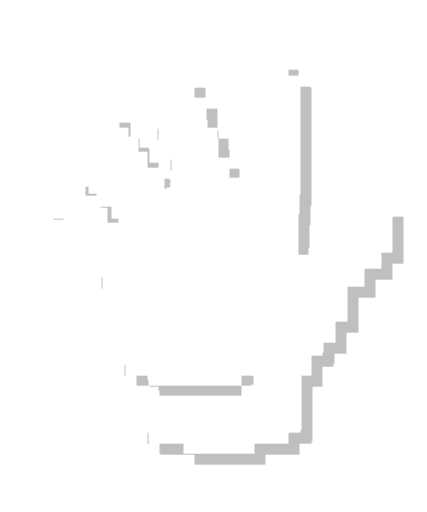
t = 0.00 s
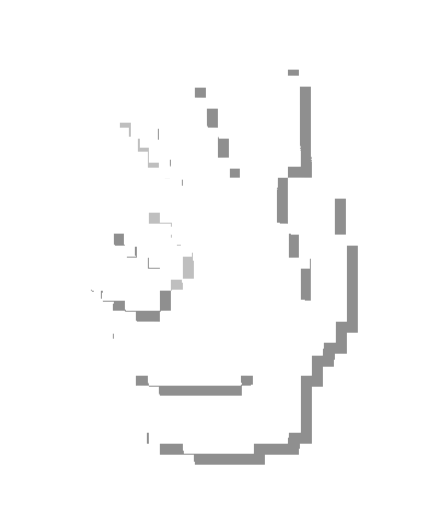
t = 1.50 s
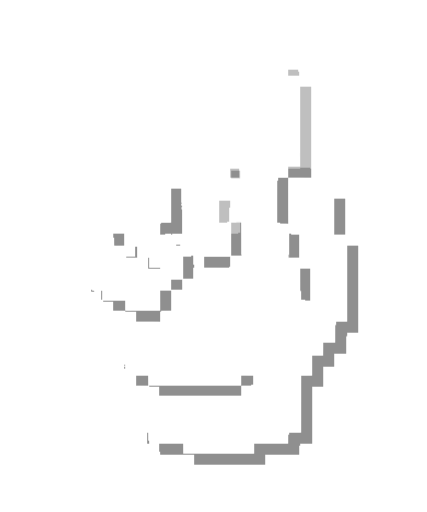
t = 3.00 s
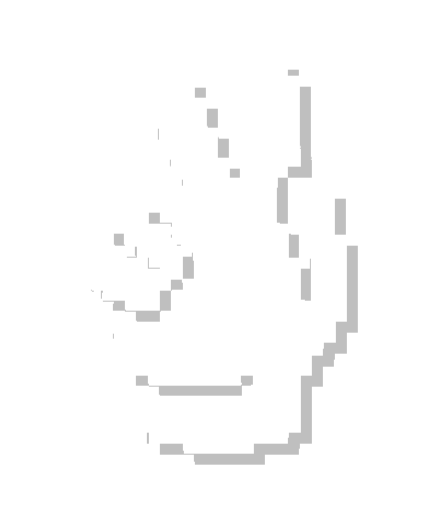
t = 4.50 s
t = 6.00 s: frame unchanged from t = 4.50 s, image omitted
t = 7.50 s: frame unchanged from t = 4.50 s, image omitted

The animated SVG that drew these frames (rendered in a browser with its animation timeline set to each time). Animation: 2 CSS @keyframes rules; one cycle of 7.50 s.

<svg width="80" height="96" viewBox="0 0 80 96" fill="none" xmlns="http://www.w3.org/2000/svg">
  <defs>
    <filter id="filter0_d_animated" x="7.99219" y="11" width="67.5625" height="76" filterUnits="userSpaceOnUse"
      color-interpolation-filters="sRGB">
      <feFlood flood-opacity="0" result="BackgroundImageFix" />
      <feColorMatrix in="SourceAlpha" type="matrix" values="0 0 0 0 0 0 0 0 0 0 0 0 0 0 0 0 0 0 127 0"
        result="hardAlpha" />
      <feOffset dx="2" dy="2" />
      <feComposite in2="hardAlpha" operator="out" />
      <feColorMatrix type="matrix" values="0 0 0 0 0 0 0 0 0 0 0 0 0 0 0 0 0 0 0.25 0" />
      <feBlend mode="normal" in2="BackgroundImageFix" result="effect1_dropShadow" />
      <feBlend mode="normal" in="SourceGraphic" in2="effect1_dropShadow" result="shape" />
    </filter>
    <style>
      /* Frames 1-7: visible for 12.5% then hide */
      @keyframes frameAnimation {
        0%, 12.5% { opacity: 1; }
        12.51%, 100% { opacity: 0; }
      }

      /* Frame 8: visible at 12.5% then stays visible (forwards keeps it) */
      @keyframes frameAnimationLast {
        0%, 12.5% { opacity: 1; }
        12.51%, 100% { opacity: 1; }
      }

      .frame {
        opacity: 0;
        animation: frameAnimation 4s forwards;
      }

      .frame-8 {
        animation-name: frameAnimationLast;
      }

      .frame-1 { animation-delay: 0s; }
      .frame-2 { animation-delay: 0.5s; }
      .frame-3 { animation-delay: 1s; }
      .frame-4 { animation-delay: 1.5s; }
      .frame-5 { animation-delay: 2s; }
      .frame-6 { animation-delay: 2.5s; }
      .frame-7 { animation-delay: 3s; }
      .frame-8 { animation-delay: 3.5s; }
    </style>
  </defs>

  <!-- Frame 1 -->
  <g class="frame frame-1" filter="url(#filter0_d_animated)">
    <path
      d="M53.8438 11.7598C53.8838 12.1778 53.9155 12.9108 53.916 13.3887L53.918 14.2578L55.0312 14.291L56.1445 14.3223L56.2031 31.1602L56.2578 32.5117V34.6523C56.2578 34.6523 55.8027 40.6475 55.8516 45.2865V47.8451H57.9873V46.4786H59.628H61.9524V44.6523V43.308H63.5086H64.837C64.837 43.308 64.9803 36.8452 65.0393 36.7754C65.0655 36.7496 66.5044 36.7423 68.2366 36.7598L71.387 36.791V38.6992H73.5549V47.3711H71.387V50.3346H68.2366V53.6273H65.0393L64.9922 60.2188H62.8242L62.7969 61.4863C62.7823 62.1828 62.7687 63.0693 62.7676 63.457L62.7656 64.1621H60.5391V64.6523C60.539 64.9221 60.5071 65.4536 60.4668 65.834L60.3926 66.5273H58.3711V70.3477L57.3711 70.3809L56.373 70.4121L56.3125 81.0566H54.0625L53.9902 81.5781C53.9503 81.8652 53.918 82.3215 53.918 82.5918V83.084H47.5234V85L34.4492 84.9414L34.3828 83.084H28.0254L27.957 82.8301C27.9192 82.6906 27.8875 82.2345 27.8867 81.8164L27.8848 81.0566H25.6016V72.375L27.8848 72.4102V74.2988H45.3535V72.3828H45.8398C46.1068 72.3823 46.5944 72.3496 46.9238 72.3105L47.5234 72.2402V70.3555L46.4961 70.3379C45.9312 70.3276 45.3836 70.3138 45.2793 70.3086C45.1162 70.3005 45.0938 70.4266 45.1152 71.2285L45.1406 72.1582H27.9004L27.7402 70.3555H23.5449V68.2168H21.3809L21.3184 62.416L19.2637 62.3027L19.2324 60.4141C19.1655 56.3788 19.1765 56.5889 19.2266 55.377L19.2637 54.4746L19.2324 52H17.0117V49.2773H16.0117V45.7539H13.9902L13.9707 44.5078L13.9922 43H12.0117V41H10.0117L10.0156 39H7.99219L8.01172 34.375H10.0078L9.99219 33H14.4922V34.375H15.9922V36.7598H18.6992V39H20.0117V41.7402H22.0117V42.6602H24.5449V40.332H23.5879L23.6035 36.7598H21.9629V34.375H19.9922V31.375H17.9922V28.1992H15.9922V21H22.3633V23.9434H23.9922V25.7773H25.7715V28.4453H27.543V31.5117H29.6914V33.4141H30.7949V35.3848L34.2207 35.3398C34.2572 34.6054 34.2908 33.9116 34.1543 33.1875L33.1602 33.2168L32.166 33.2441L32.1367 29.7793L29.9746 29.8223C29.8701 27.9027 29.8262 25.9863 29.8262 24.0645H27.543V14.3789H36.334V18.291L36.7617 18.3613C36.9973 18.3997 37.5119 18.431 37.9043 18.4316L38.6172 18.4336V19.5879C38.6174 20.2228 38.6525 21.4633 38.6934 22.3438L38.7676 23.9434L40.7305 24.0098L40.791 29.6406L42.957 29.5625V33.4141H44.9746V29.8223L44.8652 11H53.7695L53.8438 11.7598Z"
      fill="white" />
  </g>

  <!-- Frame 2 -->
  <g class="frame frame-2" filter="url(#filter0_d_animated)">
    <path fill-rule="evenodd" clip-rule="evenodd"
      d="M44.9193 22.2067L44.9733 33.4135H43.9644H42.9557V31.4878V29.5623L41.8728 29.6013L40.7899 29.6403L40.7596 26.8246L40.7292 24.0088L39.7477 23.9765L38.7662 23.9443L38.692 22.3434C38.6511 21.4629 38.6176 20.223 38.6173 19.5881L38.6169 18.4336L37.9033 18.4324C37.5108 18.4317 36.997 18.3997 36.7615 18.3613L36.3333 18.2915V16.3352V14.3789H31.9374H27.5415V19.222V24.0651H28.6833H29.8251C29.8251 25.987 29.8705 27.9022 29.975 29.8218L32.1361 29.7788L32.1658 33.2445L33.1597 33.2165L34.1536 33.1884C34.2901 33.9125 34.2575 34.6044 34.221 35.3389L30.7943 35.3845V33.4135H29.6917V31.5117H27.5415V28.4462H25.7717V25.7766H23.9922V23.9443H22.3636V21H15.9922V28.1989H17.9922V31.3743H19.9922V34.3743H21.9617V36.7588H23.6024L23.5874 40.3315H24.5442V42.6602H22.0112V41.7397H20.0112V39H18.699V36.7588H15.9922V34.3743H14.4922V33H9.99219L10.0065 34.3743H8.01123L7.9917 39H10.0147L10.0112 41H12.0112V43H12.9645H13.9922L13.9693 44.5076L13.9903 45.7538H15.0112H16.0112V47V49.2768H17.0112V52H19.2323L19.2635 54.4748L19.2263 55.3762C19.1762 56.589 19.1654 56.3779 19.2323 60.4141L19.2635 62.3032L20.2912 62.3595L21.3188 62.4158L21.3493 65.316L21.3797 68.2163H22.4625H23.5453V69.2863V70.3562H25.6428H27.7404L27.8201 71.2573L27.8997 72.1583H36.5196H45.1396L45.1147 71.2291C45.0932 70.4266 45.1155 70.3012 45.2786 70.3093C45.3825 70.3145 45.93 70.3272 46.4952 70.3374L47.5228 70.3562V71.2979V72.2395L46.9234 72.3106C46.5936 72.3497 46.1055 72.3821 45.8387 72.3826L45.3534 72.3836V73.341V74.2983H36.6187H27.8841V73.3541V72.4099L26.7423 72.3923L25.6005 72.3746V76.7154V81.0561H26.7423H27.8841L27.8857 81.8164C27.8865 82.2345 27.9182 82.6906 27.956 82.8301L28.0248 83.0835H31.2039H34.383L34.4162 84.0127L34.4493 84.9419L40.9861 84.9709L47.5228 85V84.0417V83.0835H50.7198H53.9168V82.5924C53.9168 82.3222 53.9495 81.8661 53.9895 81.5787L54.0621 81.0561H55.1872H56.3123L56.342 75.7343L56.3717 70.4126L57.3707 70.38L58.3698 70.3475V68.4371V66.5268H59.3812H60.3925L60.4659 65.8345C60.5062 65.4538 60.5392 64.9216 60.5392 64.6519V64.1616L61.6525 64.1618L62.7657 64.162L62.7679 63.4579C62.769 63.0705 62.7818 62.1836 62.7964 61.4866L62.8228 60.2195H63.9075H64.9922V52.1101V44.0007H63.7933H62.5944V39.6644V35.3282H61.5097H60.425V34.3743V33.4204L57.2754 33.3888C55.5432 33.3713 54.1045 33.3783 54.0784 33.4041C54.0012 33.4805 54.0244 40.5267 54.1043 41.281L54.1777 41.9734L55.1605 41.9737L56.1433 41.974L56.1429 45.1555L56.1423 48.337L55.0867 48.3694L54.031 48.4018L54.027 48.0315C54.0249 47.8278 54.0263 46.5462 54.0303 45.1833C54.0399 41.929 54.05 41.9737 53.3031 41.9721C52.9813 41.9715 52.5253 41.9395 52.2898 41.9011L51.8616 41.8312L51.8626 38.1573C51.8631 36.1367 51.896 34.2173 51.9356 33.8921L52.0076 33.3008H52.9622H53.9168V32.2308V31.1608H55.0593H56.2019L56.1726 22.7417L56.1433 14.3226L55.0301 14.2904L53.9168 14.2582L53.916 13.3893C53.9156 12.9115 53.8825 12.1785 53.8424 11.7603L53.7697 11H49.3175H44.8652L44.9193 22.2067ZM58.2556 52.3961V56.3989L57.2566 56.3663L56.2575 56.3338L56.2275 52.3635L56.1974 48.3933H57.2265H58.2556V52.3961Z"
      fill="white" />
  </g>

  <!-- Frame 3 -->
  <g class="frame frame-3" filter="url(#filter0_d_animated)">
    <path fill-rule="evenodd" clip-rule="evenodd"
      d="M44.9193 22.2067L44.9733 33.4135H43.9644H42.9557V31.4878V29.5623L41.8728 29.6013L40.7899 29.6403L40.7595 26.8246L40.7292 24.0088L39.7477 23.9765L38.7662 23.9443L38.692 22.3434C38.6511 21.4629 38.6175 20.223 38.6173 19.5881L38.6169 18.4336L37.9032 18.4324C37.5108 18.4317 36.997 18.3997 36.7615 18.3613L36.3333 18.2915V16.3352V14.3789H31.9374H27.5415V19.222V24.0651H28.6833H29.8251V25.568C29.8251 26.3946 29.8588 27.6898 29.9001 28.4462L29.975 29.8218L31.0556 29.8003L32.1361 29.7788L32.1509 31.5117L32.1658 33.2445L33.1597 33.2165L34.1536 33.1884L34.2226 33.5544C34.2605 33.7556 34.2757 34.2395 34.2563 34.6295L34.221 35.3389L33.1479 35.3616L32.0748 35.3845H30.7943V33.4135H29.6917V31.5117H27.5415V28.4462H25.7717V25.7766H23.9922V23.9443H22.3636V21H15.9922V28.1989H17.9922V31.3743H19.9922V34.3743H21.9617V36.7588H23.6023V38.3794V40H21.2884L21.2581 41.7397L22.2861 41.772L23.3142 41.8044L23.3441 43.9654L23.374 46.1262L22.3636 46.1616C21.1288 46.2049 21.2324 46.3991 21.1695 43.9235L21.1171 41.8607H19.02H16.9229V43.1515V44.4421L15.9809 44.4749L15.0389 44.5076L15.0008 45.296C14.9798 45.7296 14.9986 47.521 15.0427 49.2768L15.1226 52.4692L16.0101 52.3916L16.8978 52.3141L16.9401 53.2359C16.9938 54.402 17.077 54.4755 18.3434 54.4751L19.2635 54.4748L19.2263 55.3762L19.1891 56.2774H21.3672H23.5452V57.3032C23.5452 58.1923 23.5693 58.3198 23.7259 58.2605C23.8252 58.2229 25.2647 58.1922 26.9248 58.1922H29.9431L29.9127 55.3482L29.8822 52.5043L28.826 52.4719L27.7699 52.4396V51.4344V50.4294L26.7708 50.3969L25.7717 50.3643L25.7389 49.383L25.7059 48.4016L24.6542 48.3693L23.6023 48.337L23.5697 47.2388L23.537 46.1407H24.6258H25.7146V47.2107V48.2807H26.8564H27.9982V49.238V50.1954H29.0596H30.121L30.0735 51.268L30.0259 52.3406L32.1022 52.3098L32.1658 54.4751V56.4181V58.3611L31.1096 58.3935L30.0534 58.4259V59.5142C30.0534 60.3606 30.023 60.5724 29.9164 60.4673C29.8165 60.3687 28.9345 60.3321 26.6623 60.3321H23.5452V59.3748V58.4174L22.3178 58.3985C20.4509 58.3697 19.5625 58.3882 19.3729 58.46C19.2273 58.5151 19.2058 58.8159 19.2323 60.4141L19.2635 62.3032L20.2912 62.3595L21.3188 62.4158L21.3492 65.316L21.3797 68.2163H22.4625H23.5452V69.2863V70.3562H25.6428H27.7404L27.8201 71.2573L27.8997 72.1583H36.5196H45.1396L45.1147 71.2291C45.0932 70.4266 45.1155 70.3012 45.2786 70.3093C45.3825 70.3145 45.93 70.3272 46.4952 70.3374L47.5228 70.3562V71.2979V72.2395L46.9234 72.3106C46.5936 72.3497 46.1055 72.3821 45.8387 72.3826L45.3534 72.3836V73.341V74.2983H36.6187H27.884V73.3541V72.4099L26.7423 72.3923L25.6005 72.3746V76.7154V81.0561H26.7423H27.884L27.8856 81.8164C27.8864 82.2345 27.9182 82.6906 27.956 82.8301L28.0248 83.0835H31.2039H34.383L34.4162 84.0127L34.4493 84.9419L40.9861 84.9709L47.5228 85V84.0417V83.0835H50.7198H53.9168V82.5924C53.9168 82.3222 53.9495 81.8661 53.9895 81.5787L54.0621 81.0561H55.1872H56.3123L56.342 75.7343L56.3717 70.4126L57.3707 70.38L58.3698 70.3475V68.4371V66.5268H59.3812H60.3925L60.4659 65.8345C60.5062 65.4538 60.5392 64.9216 60.5392 64.6519V64.1616L61.6525 64.1618L62.7657 64.162L62.7679 63.4579C62.769 63.0705 62.7818 62.1836 62.7964 61.4866L62.8228 60.2195H63.9075H64.9922V52.1101V44.0007H63.7933H62.5944V39.6644V35.3282H61.5097H60.425V34.3743V33.4204L57.2754 33.3888C55.5432 33.3713 54.1045 33.3783 54.0784 33.4041C54.0012 33.4805 54.0244 40.5267 54.1043 41.281L54.1777 41.9734L55.1605 41.9737L56.1433 41.974L56.1429 45.1555L56.1423 48.337L55.0867 48.3694L54.031 48.4018L54.027 48.0315C54.0249 47.8278 54.0263 46.5462 54.0303 45.1833C54.0399 41.929 54.05 41.9737 53.3031 41.9721C52.9813 41.9715 52.5253 41.9395 52.2898 41.9011L51.8616 41.8312L51.8626 38.1573C51.8631 36.1367 51.896 34.2173 51.9356 33.8921L52.0076 33.3008H52.9622H53.9168V32.2308V31.1608H55.0593H56.2019L56.1726 22.7417L56.1433 14.3226L55.0301 14.2904L53.9168 14.2582L53.916 13.3893C53.9156 12.9115 53.8825 12.1785 53.8424 11.7603L53.7697 11H49.3175H44.8652L44.9193 22.2067ZM58.2556 52.3961V56.3989L57.2566 56.3663L56.2575 56.3338L56.2275 52.3635L56.1974 48.3933H57.2265H58.2556V52.3961Z"
      fill="white" />
  </g>

  <!-- Frame 4 -->
  <g class="frame frame-4" filter="url(#filter0_d_animated)">
    <path fill-rule="evenodd" clip-rule="evenodd"
      d="M44.9733 33.4135H42.9557V29.5623L40.7899 29.6403L40.7292 24.0088L38.7662 23.9443L38.692 22.3434C38.6511 21.4629 38.6175 20.223 38.6173 19.5881L38.6169 18.4336L37.9032 18.4324C37.5108 18.4317 36.997 18.3997 36.7615 18.3613L36.3333 18.2915V14.3789H27.5415V24.0651H29.8251V25.568C29.8251 26.3946 29.8588 27.6898 29.9001 28.4462L29.975 29.8218L32.1361 29.7788L32.1658 33.2445L34.1536 33.1884L34.2226 33.5544C34.2605 33.7556 34.2757 34.2395 34.2563 34.6295L34.221 35.3389L32.0748 35.3845L32.1228 33.4135H23.5452V35.454L21.3188 35.4096L21.2581 41.7397L23.3142 41.8044L23.374 46.1262L22.3636 46.1616C21.1288 46.2049 21.2324 46.3991 21.1695 43.9235L21.1171 41.8607H16.9229V44.4421L15.0389 44.5076L15.0008 45.296C14.9798 45.7296 14.9986 47.521 15.0427 49.2768L15.1226 52.4692L16.8978 52.3141L16.9401 53.2359C16.9938 54.402 17.077 54.4755 18.3434 54.4751L19.2635 54.4748L19.1891 56.2774H23.5452V57.3032C23.5452 58.1923 23.5693 58.3198 23.7259 58.2605C23.8252 58.2229 25.2647 58.1922 26.9248 58.1922H29.9431L29.8822 52.5043L27.7699 52.4396V50.4294L25.7717 50.3643L25.7059 48.4016L23.6023 48.337L23.537 46.1407H25.7146V48.2807H27.9982V50.1954H30.121L30.0259 52.3406L34.1783 52.2791L34.1573 46.1575L35.1596 46.1185C35.7109 46.0971 36.1938 46.0923 36.2326 46.1076C36.2714 46.123 36.3114 47.5286 36.3213 49.2313L36.3394 52.3268L34.221 52.3917L34.3039 54.4753L32.1658 54.4751V58.3611L30.0534 58.4259V59.5142C30.0534 60.3606 30.023 60.5724 29.9164 60.4673C29.8165 60.3687 28.9345 60.3321 26.6623 60.3321H23.5452V58.4174L22.3178 58.3985C20.4509 58.3697 19.5625 58.3882 19.3729 58.46C19.2273 58.5151 19.2058 58.8159 19.2323 60.4141L19.2635 62.3032L21.3188 62.4158L21.3797 68.2163H23.5452V70.3562H27.7404L27.8997 72.1583H45.1396L45.1147 71.2291C45.0932 70.4266 45.1155 70.3012 45.2786 70.3093C45.3825 70.3145 45.93 70.3272 46.4952 70.3374L47.5228 70.3562V72.2395L46.9234 72.3106C46.5936 72.3497 46.1055 72.3821 45.8387 72.3826L45.3534 72.3836V74.2983H27.884V72.4099L25.6005 72.3746V81.0561H27.884L27.8856 81.8164C27.8864 82.2345 27.9182 82.6906 27.956 82.8301L28.0248 83.0835H34.383L34.4493 84.9419L47.5228 85V83.0835H53.9168V82.5924C53.9168 82.3222 53.9495 81.8661 53.9895 81.5787L54.0621 81.0561H56.3123L56.3717 70.4126L58.3698 70.3475V66.5268H60.3925L60.4659 65.8345C60.5062 65.4538 60.5392 64.9216 60.5392 64.6519V64.1616L62.7657 64.162L62.7679 63.4579C62.769 63.0705 62.7818 62.1836 62.7964 61.4866L62.8228 60.2195H64.9922V44.0007H62.5944V35.3282H60.425V33.4204L57.2754 33.3888C55.5432 33.3713 54.1045 33.3783 54.0784 33.4041C54.0012 33.4805 54.0244 40.5267 54.1043 41.281L54.1777 41.9734L56.1433 41.974L56.1423 48.337L54.031 48.4018L54.027 48.0315C54.0249 47.8278 54.0263 46.5462 54.0303 45.1833C54.0399 41.929 54.05 41.9737 53.3031 41.9721C52.9813 41.9715 52.5253 41.9395 52.2898 41.9011L51.8616 41.8312L51.8626 38.1573C51.8631 36.1367 51.896 34.2173 51.9356 33.8921L52.0076 33.3008H53.9168V31.1608H56.2019L56.1433 14.3226L53.9168 14.2582L53.916 13.3893C53.9156 12.9115 53.8825 12.1785 53.8424 11.7603L53.7697 11H44.8652L44.9733 33.4135ZM29.9486 39.8334C30.0063 39.8334 30.0534 40.2642 30.0534 40.7908V41.7481H32.2367L32.0774 43.8881H34.1528L34.0917 44.8736C34.0076 46.232 34.0885 46.1407 32.9685 46.1407H31.9945V43.9738L29.8595 44.0659L29.97 41.9819L27.7128 41.9171L27.7284 39.8897L28.6341 39.8267C29.1321 39.7921 29.608 39.7794 29.6917 39.7986C29.7753 39.8177 29.891 39.8334 29.9486 39.8334ZM58.2556 56.3989L56.2575 56.3338L56.1974 48.3933H58.2556V56.3989Z"
      fill="white" />
  </g>

  <!-- Frame 5 -->
  <g class="frame frame-5" filter="url(#filter0_d_animated)">
    <path fill-rule="evenodd" clip-rule="evenodd"
      d="M53.7779 11L53.8502 11.7598C53.8902 12.1778 53.9239 12.9108 53.9244 13.3887V14.2578L55.0377 14.291L56.1509 14.3223L56.2095 31.1602H53.9244V33.3008H52.0162L51.9439 33.8926C51.9043 34.219 51.8721 36.1385 51.8716 38.1582L51.8697 41.832L52.2974 41.9004C52.5329 41.9388 52.9892 41.972 53.3111 41.9727C54.0579 41.9742 54.0492 41.9292 54.0396 45.1836C54.0356 46.5457 54.0335 47.8266 54.0357 48.0312L54.0396 48.4023L55.0943 48.3691L56.1509 48.3379V41.9746H55.1685L54.1861 41.9727L54.1119 41.2812C54.032 40.5277 54.0096 33.4937 54.0865 33.4043C54.1126 33.3785 55.5516 33.3712 57.2838 33.3887L60.4341 33.4199V35.3281H62.6021V44H65.0005V60.2188H62.8306L62.8052 61.4863C62.7906 62.1828 62.7771 63.0693 62.7759 63.457L62.774 64.1621H60.5474V64.6523C60.5474 64.9221 60.5154 65.4536 60.4752 65.834L60.4009 66.5273H58.3775V70.3477L57.3795 70.3809L56.3795 70.4121L56.3209 81.0566H54.0709L53.9986 81.5781C53.9587 81.8652 53.9244 82.3215 53.9244 82.5918V83.084H47.5318V85L34.4576 84.9414L34.3912 83.084H28.0338L27.9634 82.8301C27.9257 82.6904 27.8939 82.2343 27.8931 81.8164V81.0566H25.608V72.375L27.8931 72.4102V74.2988H45.3619V72.3828H45.8463C46.1131 72.3824 46.6024 72.3496 46.9322 72.3105L47.5318 72.2402V70.3555L46.5045 70.3379C45.9404 70.3277 45.3931 70.3138 45.2877 70.3086C45.1245 70.3005 45.1022 70.4266 45.1236 71.2285L45.147 72.1582H27.9088L27.7486 70.3555H23.5533V68.2168H21.3873L21.3267 62.416L19.272 62.3027L19.2408 60.4141C19.2143 58.8167 19.236 58.5162 19.3814 58.4609C19.5709 58.3892 20.4598 58.3696 22.3267 58.3984L23.5533 58.418V60.332H26.6705C28.9392 60.332 29.8223 60.3686 29.9244 60.4668C30.0309 60.5719 30.0611 60.3601 30.0611 59.5137V58.4258L31.1177 58.3926L32.1744 58.3613V54.4746H34.3131L34.2701 53.4336L34.2291 52.3926L36.3482 52.3262L36.3345 50.1992L37.3209 50.2305L42.983 50.2637L43.2115 50.0293V48.1152H36.3131C36.3009 47.2887 36.2849 46.6271 36.2642 46.3105V45.9746H34.0865L34.1197 47.0723L34.1509 48.1719H34.1724L34.1861 52.2793L30.0338 52.3398L30.0826 51.2676L30.1295 50.1953H28.0064V48.2812H25.7232V46.1406H23.5455L23.5787 47.2383L23.6099 48.3379L24.6627 48.3691L25.7134 48.4023L25.7798 50.3652L26.7798 50.3965L27.7779 50.4297V52.4395L28.8345 52.4727L29.8912 52.5039L29.9517 58.1914H26.9341C25.2785 58.1914 23.8413 58.2223 23.7349 58.2598C23.5784 58.319 23.5533 58.1918 23.5533 57.3027V56.2773H19.1978L19.272 54.4746H18.3521C17.0859 54.4749 17.0015 54.4021 16.9478 53.2363L16.9068 52.3145L16.0181 52.3906L15.1314 52.4688L15.0513 49.2773C15.0073 47.5228 14.9874 45.7321 15.0084 45.2969L15.0474 44.5078L16.9322 44.4414V41.8613H21.1256L21.1783 43.9238C21.2412 46.3988 21.1372 46.2054 22.3716 46.1621L23.3814 46.127L23.3228 41.8047L22.2935 41.7715L21.2662 41.7402L21.3267 35.4102L23.5533 35.4531V33.4141H31.899L31.9439 41.748H30.0611L29.9791 41.9824L29.9224 43.0234L29.8677 44.0664L31.9595 43.9746C31.9728 44.5426 31.9816 44.955 32.0025 45.2539V46.1406H32.9771C33.5911 46.1406 33.8404 46.166 33.9576 45.9668L34.1568 45.9609L34.147 44.0957L34.1607 43.8887H34.147L34.0963 33.3008L33.067 33.2676L32.1724 33.2402L32.1451 29.7793L40.7974 29.6406L42.9634 29.5625V33.4141H44.981L44.8736 11H53.7779ZM56.2056 48.3926L56.2662 56.334L57.2642 56.3672L58.2642 56.3984V48.3926H56.2056ZM44.1588 41.7266L43.1568 41.7656L43.1763 47.8867L43.2193 48L45.3384 47.9336L45.3209 44.8379C45.3109 43.1358 45.2698 41.7306 45.231 41.7148C45.1908 41.6996 44.7089 41.7052 44.1588 41.7266ZM41.0767 37.5625L40.9927 37.6484V41.748H41.9673C43.0871 41.7481 43.0063 41.8388 43.0904 40.4805L43.1509 37.5625H41.0767Z"
      fill="white" />
  </g>

  <!-- Frame 6 -->
  <g class="frame frame-6" filter="url(#filter0_d_animated)">
    <path fill-rule="evenodd" clip-rule="evenodd"
      d="M53.8511 27C53.8912 27.418 53.9249 28.151 53.9254 28.6289V29.498L55.0386 29.5312L56.1519 29.5625L56.2105 31.4817H53.9254V33.3008H52.0172L51.9449 33.8926C51.9053 34.219 51.8731 36.1385 51.8726 38.1582L51.8707 41.832L52.2984 41.9004C52.5341 41.9387 52.9906 41.972 53.3121 41.9727C54.0581 41.9742 54.0502 41.9305 54.0406 45.1836C54.0376 46.209 54.0365 47.1884 54.0367 47.6973L48.6714 47.7051C47.0156 47.7051 45.5779 47.736 45.4722 47.7734C45.4043 47.7991 45.3645 47.7893 45.3375 47.6973L45.3218 44.8379C45.3119 43.1379 45.2708 31.9607 45.232 31.918C45.1918 31.9028 44.7095 31.9084 44.1597 31.9297L43.1578 31.9688L43.1773 47.8867L43.2203 48L45.2906 47.9336V49.8457H48.4078C50.6757 49.8457 53.8856 49.8745 53.9918 49.9727C54.0983 50.0777 54.1285 49.8659 54.1285 49.0195V48.3984L56.1519 48.3379V41.9746H55.1695L54.1871 41.9727L54.1129 41.2812C54.033 40.5277 54.0105 33.4937 54.0875 33.4043C54.1293 33.3789 55.5623 33.3713 57.2847 33.3887L60.4351 33.4199V35.3281H62.6031V44H65.0015V60.2188H62.8316L62.8062 61.4863C62.7916 62.1828 62.7781 63.0693 62.7769 63.457L62.775 64.1621H60.5484V64.6523C60.5484 64.9221 60.5164 65.4536 60.4761 65.834L60.4019 66.5273H58.3785V70.3477L57.3804 70.3809L56.3804 70.4121L56.3218 81.0566H54.0718L53.9996 81.5781C53.9596 81.8652 53.9254 82.3215 53.9254 82.5918V83.084H47.5328V85L34.4586 84.9414L34.3922 83.084H28.0347L27.9644 82.8301C27.9267 82.6904 27.8949 82.2343 27.8941 81.8164V81.0566H25.6089V72.375L27.8941 72.4102V74.2988H45.3629V72.3828H45.8472C46.1143 72.3823 46.6038 72.3496 46.9332 72.3105L47.5328 72.2402V70.3555L46.5054 70.3379C45.9429 70.3277 45.3962 70.3138 45.2886 70.3086C45.1255 70.3005 45.1031 70.4266 45.1246 71.2285L45.148 72.1582H27.9097L27.7496 70.3555H23.5543V68.2168H21.3882L21.3277 62.416L19.273 62.3027L19.2418 60.4141C19.2153 58.8167 19.237 58.5162 19.3824 58.4609C19.5735 58.3894 20.4632 58.3696 22.3277 58.3984L23.5543 58.418V60.332H26.6714C28.9395 60.332 29.8232 60.3686 29.9254 60.4668C30.0315 60.5708 30.0621 60.3589 30.0621 59.5137V58.4258L31.1187 58.3926L32.1754 58.3613V54.4746H34.314L34.2711 53.4336L34.23 52.3926L36.3492 52.3262L36.3355 50.1992L37.3218 50.2305L42.9839 50.2637L43.2125 50.0293V48.1152H36.314C36.3019 47.2887 36.2859 46.6271 36.2652 46.3105V45.9746H34.0875L34.1207 47.0723L34.1519 48.1719H34.1734L34.1871 52.2793L30.0347 52.3398L30.0836 51.2676L30.1304 50.1953H28.0074V48.2812H25.7242V46.1406H23.5464L23.5797 47.2383L23.6109 48.3379L24.6636 48.3691L25.7144 48.4023L25.7808 50.3652L26.7808 50.3965L27.7789 50.4297V52.4395L28.8355 52.4727L29.8922 52.5039L29.9527 58.1914H26.9351C25.2833 58.1914 23.8481 58.2224 23.7359 58.2598C23.5794 58.319 23.5543 58.1918 23.5543 57.3027V56.2773H19.1988L19.273 54.4746H18.3531C17.0869 54.4749 17.0025 54.402 16.9488 53.2363L16.9078 52.3145L16.0191 52.3906L15.1324 52.4688L15.0523 49.2773C15.0083 47.5228 14.9884 45.7321 15.0093 45.2969L15.0484 44.5078L16.9332 44.4414V41.8613H21.1265L21.1793 43.9238C21.2421 46.3988 21.1382 46.2054 22.3726 46.1621L23.3824 46.127L23.3238 41.8047L22.2945 41.7715L21.2672 41.7402L21.3277 35.4102L23.5543 35.4531V33.4141H31.9L31.9449 41.748H30.0621L29.98 41.9824L29.9234 43.0234L29.8687 44.0664L31.9605 43.9746C31.9738 44.5425 31.9826 44.955 32.0035 45.2539V46.1406H33.3726C33.7075 46.1384 33.8707 46.1162 33.9586 45.9668L34.1578 45.9609L34.148 44.0957L34.1617 43.8887H34.148L34.0972 33.3008L33.0679 33.2676L32.1734 33.2402L32.1461 29.7793L40.7984 29.6406L42.9644 29.5625H44.982L44.8746 26.2402H53.7789L53.8511 27ZM56.2672 56.334L57.2652 56.3672L58.2652 56.3984V48.3926H56.2066L56.2672 56.334Z"
      fill="white" />
  </g>

  <!-- Frame 7 -->
  <g class="frame frame-7" filter="url(#filter0_d_animated)">
    <path fill-rule="evenodd" clip-rule="evenodd"
      d="M53.7779 11L53.8502 11.7598C53.8902 12.1778 53.9239 12.9108 53.9244 13.3887V14.2578L55.0377 14.291L56.1509 14.3223L56.2095 31.1602H53.9244V33.3008H52.0162L51.9439 33.8926C51.9043 34.219 51.8721 36.1385 51.8716 38.1582L51.8697 41.832L52.2974 41.9004C52.5329 41.9388 52.9892 41.972 53.3111 41.9727C54.0579 41.9742 54.0492 41.9292 54.0396 45.1836C54.0356 46.5457 54.0335 47.8266 54.0357 48.0312L54.0396 48.4023L55.0943 48.3691L56.1509 48.3379V41.9746H55.1685L54.1861 41.9727L54.1119 41.2812C54.032 40.5277 54.0096 33.4937 54.0865 33.4043C54.1126 33.3785 55.5516 33.3712 57.2838 33.3887L60.4341 33.4199V35.3281H62.6021V44H65.0005V60.2188H62.8306L62.8052 61.4863C62.7906 62.1828 62.7771 63.0693 62.7759 63.457L62.774 64.1621H60.5474V64.6523C60.5474 64.9221 60.5154 65.4536 60.4752 65.834L60.4009 66.5273H58.3775V70.3477L57.3795 70.3809L56.3795 70.4121L56.3209 81.0566H54.0709L53.9986 81.5781C53.9587 81.8652 53.9244 82.3215 53.9244 82.5918V83.084H47.5318V85L34.4576 84.9414L34.3912 83.084H28.0338L27.9634 82.8301C27.9257 82.6904 27.8939 82.2343 27.8931 81.8164V81.0566H25.608V72.375L27.8931 72.4102V74.2988H45.3619V72.3828H45.8463C46.1131 72.3824 46.6024 72.3496 46.9322 72.3105L47.5318 72.2402V70.3555L46.5045 70.3379C45.9404 70.3277 45.3931 70.3138 45.2877 70.3086C45.1245 70.3005 45.1022 70.4266 45.1236 71.2285L45.147 72.1582H27.9088L27.7486 70.3555H23.5533V68.2168H21.3873L21.3267 62.416L19.272 62.3027L19.2408 60.4141C19.2143 58.8167 19.236 58.5162 19.3814 58.4609C19.5709 58.3892 20.4598 58.3696 22.3267 58.3984L23.5533 58.418V60.332H26.6705C28.9392 60.332 29.8223 60.3686 29.9244 60.4668C30.0309 60.5719 30.0611 60.3601 30.0611 59.5137V58.4258L31.1177 58.3926L32.1744 58.3613V54.4746H34.3131L34.2701 53.4336L34.2291 52.3926L36.3482 52.3262L36.3345 50.1992L37.3209 50.2305L42.983 50.2637L43.2115 50.0293V48.1152H36.3131C36.3009 47.2887 36.2849 46.6271 36.2642 46.3105V45.9746H34.0865L34.1197 47.0723L34.1509 48.1719H34.1724L34.1861 52.2793L30.0338 52.3398L30.0826 51.2676L30.1295 50.1953H28.0064V48.2812H25.7232V46.1406H23.5455L23.5787 47.2383L23.6099 48.3379L24.6627 48.3691L25.7134 48.4023L25.7798 50.3652L26.7798 50.3965L27.7779 50.4297V52.4395L28.8345 52.4727L29.8912 52.5039L29.9517 58.1914H26.9341C25.2785 58.1914 23.8413 58.2223 23.7349 58.2598C23.5784 58.319 23.5533 58.1918 23.5533 57.3027V56.2773H19.1978L19.272 54.4746H18.3521C17.0859 54.4749 17.0015 54.4021 16.9478 53.2363L16.9068 52.3145L16.0181 52.3906L15.1314 52.4688L15.0513 49.2773C15.0073 47.5228 14.9874 45.7321 15.0084 45.2969L15.0474 44.5078L16.9322 44.4414V41.8613H21.1256L21.1783 43.9238C21.2412 46.3988 21.1372 46.2054 22.3716 46.1621L23.3814 46.127L23.3228 41.8047L22.2935 41.7715L21.2662 41.7402L21.3267 35.4102L23.5533 35.4531V33.4141H31.899L31.9439 41.748H30.0611L29.9791 41.9824L29.9224 43.0234L29.8677 44.0664L31.9595 43.9746C31.9728 44.5426 31.9816 44.955 32.0025 45.2539V46.1406H32.9771C33.5911 46.1406 33.8404 46.166 33.9576 45.9668L34.1568 45.9609L34.147 44.0957L34.1607 43.8887H34.147L34.0963 33.3008L33.067 33.2676L32.1724 33.2402L32.1451 29.7793L40.7974 29.6406L42.9634 29.5625V33.4141H44.981L44.8736 11H53.7779ZM56.2056 48.3926L56.2662 56.334L57.2642 56.3672L58.2642 56.3984V48.3926H56.2056ZM44.1588 41.7266L43.1568 41.7656L43.1763 47.8867L43.2193 48L45.3384 47.9336L45.3209 44.8379C45.3109 43.1358 45.2698 41.7306 45.231 41.7148C45.1908 41.6996 44.7089 41.7052 44.1588 41.7266ZM41.0767 37.5625L40.9927 37.6484V41.748H41.9673C43.0871 41.7481 43.0063 41.8388 43.0904 40.4805L43.1509 37.5625H41.0767Z"
      fill="white" />
  </g>

  <!-- Frame 8 -->
  <g class="frame frame-8" filter="url(#filter0_d_animated)">
    <path fill-rule="evenodd" clip-rule="evenodd"
      d="M44.9733 33.4135H42.9557V29.5623L40.7899 29.6403L40.7292 24.0088L38.7662 23.9443L38.692 22.3434C38.6511 21.4629 38.6175 20.223 38.6173 19.5881L38.6169 18.4336L37.9032 18.4324C37.5108 18.4317 36.997 18.3997 36.7615 18.3613L36.3333 18.2915V14.3789H27.5415V24.0651H29.8251V25.568C29.8251 26.3946 29.8588 27.6898 29.9001 28.4462L29.975 29.8218L32.1361 29.7788L32.1658 33.2445L34.1536 33.1884L34.2226 33.5544C34.2605 33.7556 34.2757 34.2395 34.2563 34.6295L34.221 35.3389L32.0748 35.3845L32.1228 33.4135H23.5452V35.454L21.3188 35.4096L21.2581 41.7397L23.3142 41.8044L23.374 46.1262L22.3636 46.1616C21.1288 46.2049 21.2324 46.3991 21.1695 43.9235L21.1171 41.8607H16.9229V44.4421L15.0389 44.5076L15.0008 45.296C14.9798 45.7296 14.9986 47.521 15.0427 49.2768L15.1226 52.4692L16.8978 52.3141L16.9401 53.2359C16.9938 54.402 17.077 54.4755 18.3434 54.4751L19.2635 54.4748L19.1891 56.2774H23.5452V57.3032C23.5452 58.1923 23.5693 58.3198 23.7259 58.2605C23.8252 58.2229 25.2647 58.1922 26.9248 58.1922H29.9431L29.8822 52.5043L27.7699 52.4396V50.4294L25.7717 50.3643L25.7059 48.4016L23.6023 48.337L23.537 46.1407H25.7146V48.2807H27.9982V50.1954H30.121L30.0259 52.3406L34.1783 52.2791L34.1573 46.1575L35.1596 46.1185C35.7109 46.0971 36.1938 46.0923 36.2326 46.1076C36.2714 46.123 36.3114 47.5286 36.3213 49.2313L36.3394 52.3268L34.221 52.3917L34.3039 54.4753L32.1658 54.4751V58.3611L30.0534 58.4259V59.5142C30.0534 60.3606 30.023 60.5724 29.9164 60.4673C29.8165 60.3687 28.9345 60.3321 26.6623 60.3321H23.5452V58.4174L22.3178 58.3985C20.4509 58.3697 19.5625 58.3882 19.3729 58.46C19.2273 58.5151 19.2058 58.8159 19.2323 60.4141L19.2635 62.3032L21.3188 62.4158L21.3797 68.2163H23.5452V70.3562H27.7404L27.8997 72.1583H45.1396L45.1147 71.2291C45.0932 70.4266 45.1155 70.3012 45.2786 70.3093C45.3825 70.3145 45.93 70.3272 46.4952 70.3374L47.5228 70.3562V72.2395L46.9234 72.3106C46.5936 72.3497 46.1055 72.3821 45.8387 72.3826L45.3534 72.3836V74.2983H27.884V72.4099L25.6005 72.3746V81.0561H27.884L27.8856 81.8164C27.8864 82.2345 27.9182 82.6906 27.956 82.8301L28.0248 83.0835H34.383L34.4493 84.9419L47.5228 85V83.0835H53.9168V82.5924C53.9168 82.3222 53.9495 81.8661 53.9895 81.5787L54.0621 81.0561H56.3123L56.3717 70.4126L58.3698 70.3475V66.5268H60.3925L60.4659 65.8345C60.5062 65.4538 60.5392 64.9216 60.5392 64.6519V64.1616L62.7657 64.162L62.7679 63.4579C62.769 63.0705 62.7818 62.1836 62.7964 61.4866L62.8228 60.2195H64.9922V44.0007H62.5944V35.3282H60.425V33.4204L57.2754 33.3888C55.5432 33.3713 54.1045 33.3783 54.0784 33.4041C54.0012 33.4805 54.0244 40.5267 54.1043 41.281L54.1777 41.9734L56.1433 41.974L56.1423 48.337L54.031 48.4018L54.027 48.0315C54.0249 47.8278 54.0263 46.5462 54.0303 45.1833C54.0399 41.929 54.05 41.9737 53.3031 41.9721C52.9813 41.9715 52.5253 41.9395 52.2898 41.9011L51.8616 41.8312L51.8626 38.1573C51.8631 36.1367 51.896 34.2173 51.9356 33.8921L52.0076 33.3008H53.9168V31.1608H56.2019L56.1433 14.3226L53.9168 14.2582L53.916 13.3893C53.9156 12.9115 53.8825 12.1785 53.8424 11.7603L53.7697 11H44.8652L44.9733 33.4135ZM29.9486 39.8334C30.0063 39.8334 30.0534 40.2642 30.0534 40.7908V41.7481H32.2367L32.0774 43.8881H34.1528L34.0917 44.8736C34.0076 46.232 34.0885 46.1407 32.9685 46.1407H31.9945V43.9738L29.8595 44.0659L29.97 41.9819L27.7128 41.9171L27.7284 39.8897L28.6341 39.8267C29.1321 39.7921 29.608 39.7794 29.6917 39.7986C29.7753 39.8177 29.891 39.8334 29.9486 39.8334ZM58.2556 56.3989L56.2575 56.3338L56.1974 48.3933H58.2556V56.3989Z"
      fill="white" />
  </g>
</svg>